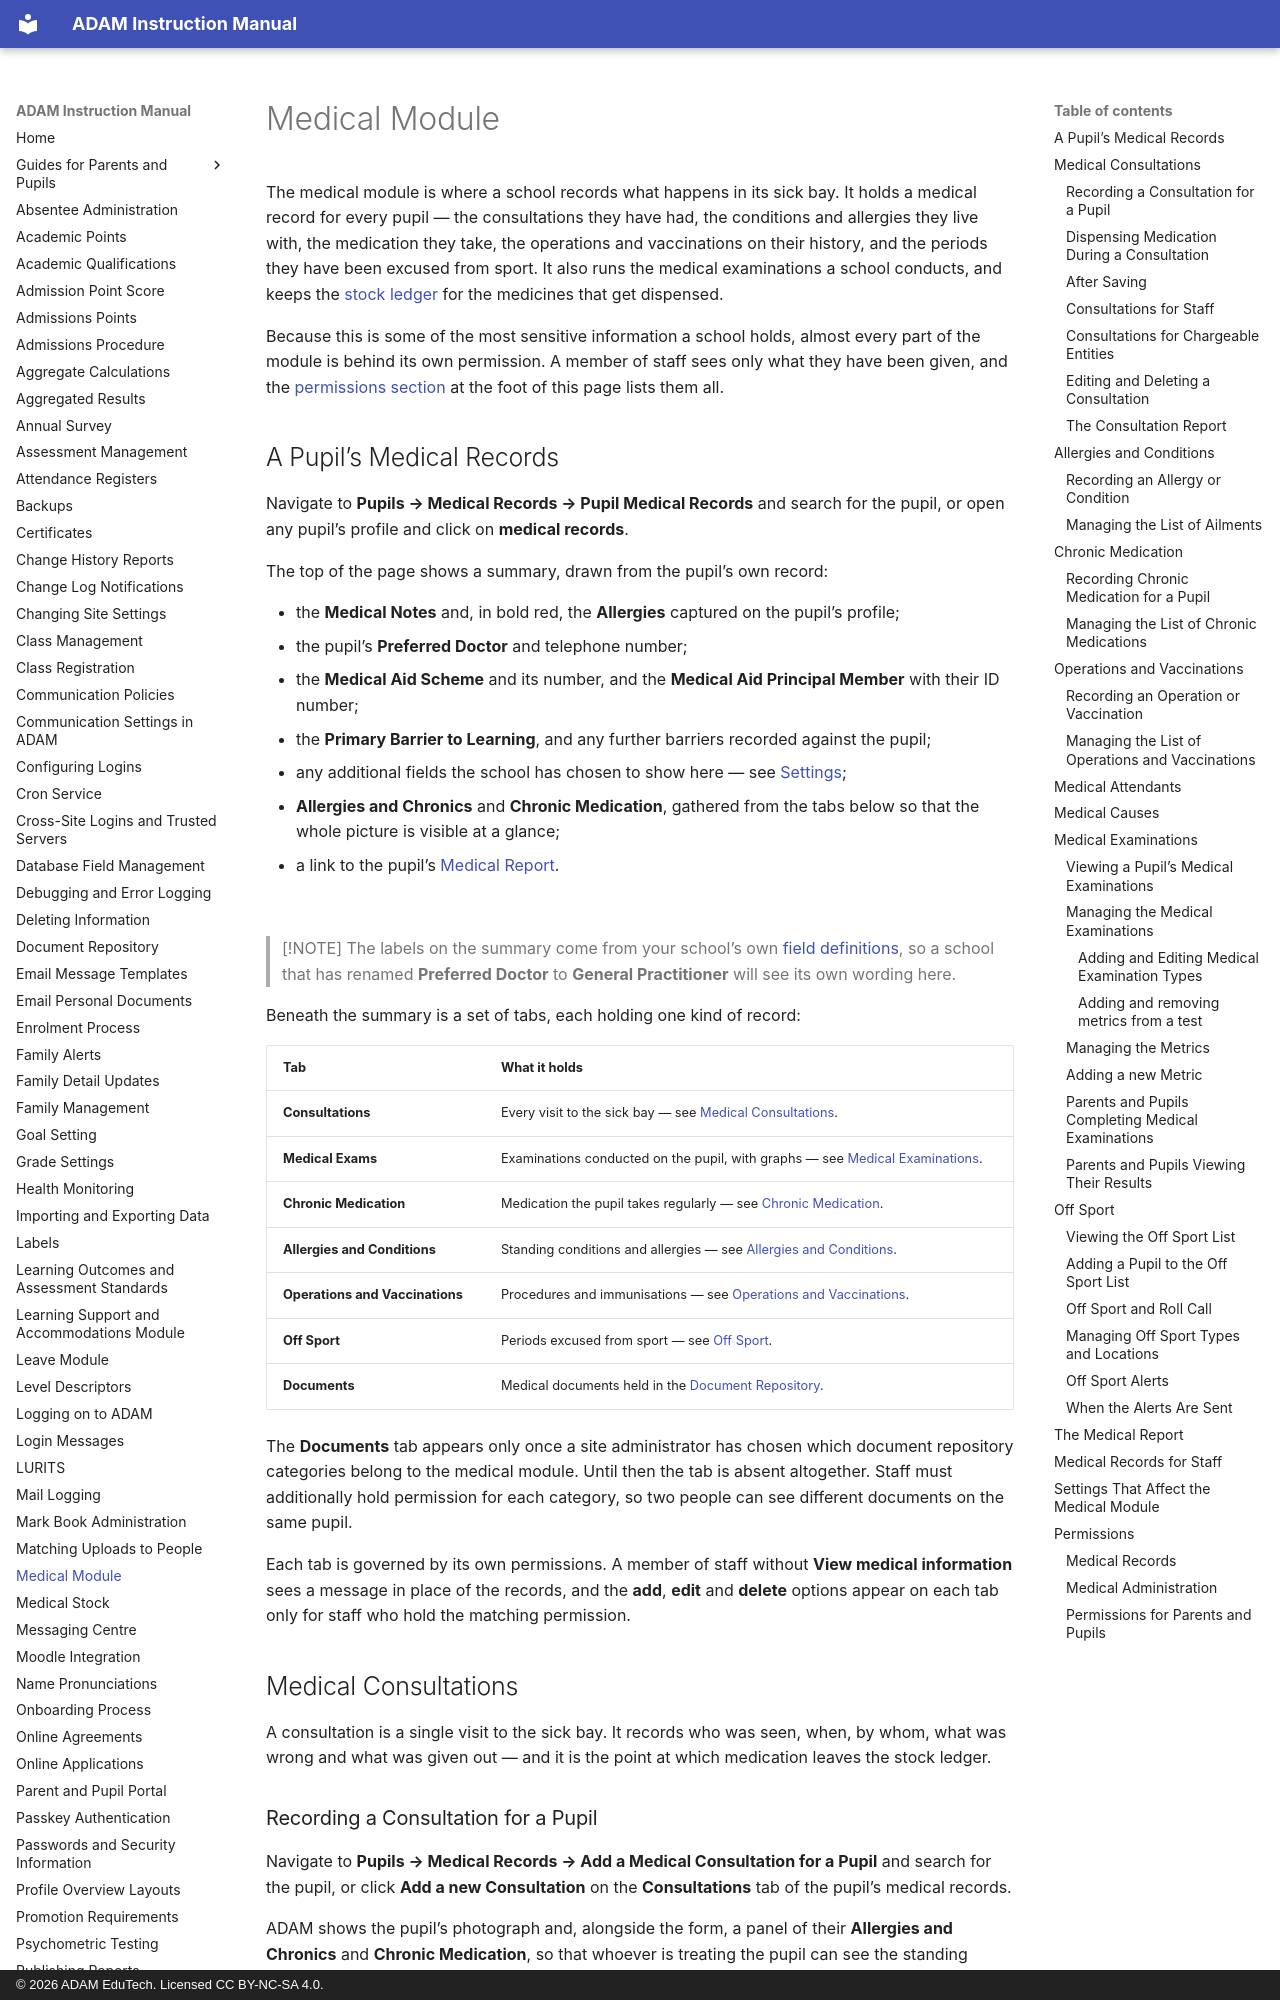

repository: ag-donald/ag-adam-assisted-docs · page: medical-module.html · generator: mkdocs · copyright: © 2026 ADAM EduTech. Licensed CC BY-NC-SA 4.0.

# Medical Module

The medical module is where a school records what happens in its sick bay. It holds a medical record for every pupil — the consultations they have had, the conditions and allergies they live with, the medication they take, the operations and vaccinations on their history, and the periods they have been excused from sport. It also runs the medical examinations a school conducts, and keeps the [stock ledger](medical-stock.md#medical-stock) for the medicines that get dispensed.

Because this is some of the most sensitive information a school holds, almost every part of the module is behind its own permission. A member of staff sees only what they have been given, and the [permissions section](#permissions) at the foot of this page lists them all.

## A Pupil’s Medical Records

Navigate to **Pupils → Medical Records → Pupil Medical Records** and search for the pupil, or open any pupil’s profile and click on **medical records**.

The top of the page shows a summary, drawn from the pupil’s own record:

-   the **Medical Notes** and, in bold red, the **Allergies** captured on the pupil’s profile;
-   the pupil’s **Preferred Doctor** and telephone number;
-   the **Medical Aid Scheme** and its number, and the **Medical Aid Principal Member** with their ID number;
-   the **Primary Barrier to Learning**, and any further barriers recorded against the pupil;
-   any additional fields the school has chosen to show here — see [Settings](#settings-that-affect-the-medical-module);
-   **Allergies and Chronics** and **Chronic Medication**, gathered from the tabs below so that the whole picture is visible at a glance;
-   a link to the pupil’s [Medical Report](#the-medical-report).

![](assets/screenshots/medical-module/medical-module-14.png)

> [!NOTE]
> The labels on the summary come from your school’s own [field definitions](database-field-management.md#database-field-management), so a school that has renamed **Preferred Doctor** to **General Practitioner** will see its own wording here.

Beneath the summary is a set of tabs, each holding one kind of record:

| Tab | What it holds |
| --- | --- |
| **Consultations** | Every visit to the sick bay — see [Medical Consultations](#medical-consultations). |
| **Medical Exams** | Examinations conducted on the pupil, with graphs — see [Medical Examinations](#medical-examinations). |
| **Chronic Medication** | Medication the pupil takes regularly — see [Chronic Medication](#chronic-medication). |
| **Allergies and Conditions** | Standing conditions and allergies — see [Allergies and Conditions](#allergies-and-conditions). |
| **Operations and Vaccinations** | Procedures and immunisations — see [Operations and Vaccinations](#operations-and-vaccinations). |
| **Off Sport** | Periods excused from sport — see [Off Sport](#off-sport). |
| **Documents** | Medical documents held in the [Document Repository](document-repository.md#document-repository). |

The **Documents** tab appears only once a site administrator has chosen which document repository categories belong to the medical module. Until then the tab is absent altogether. Staff must additionally hold permission for each category, so two people can see different documents on the same pupil.

Each tab is governed by its own permissions. A member of staff without **View medical information** sees a message in place of the records, and the **add**, **edit** and **delete** options appear on each tab only for staff who hold the matching permission.

## Medical Consultations

A consultation is a single visit to the sick bay. It records who was seen, when, by whom, what was wrong and what was given out — and it is the point at which medication leaves the stock ledger.
